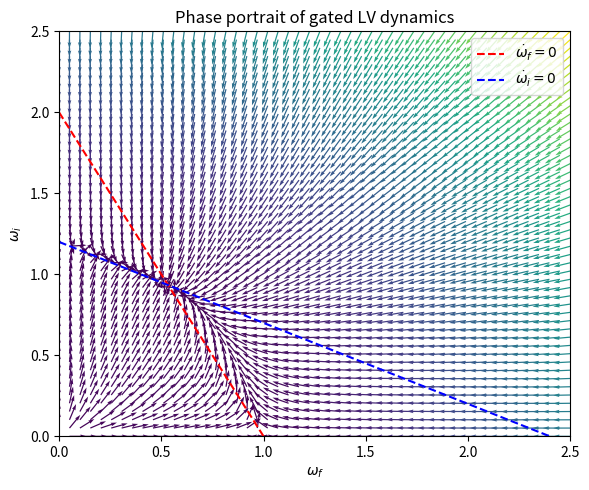

Write Python code to recreate this figure.
import numpy as np
import matplotlib.pyplot as plt

# Parameters (example values)
s_J, s_l = 1.0, 1.2
A_JJ, A_ll, A_Jl = 1.0, 1.0, 0.5

# Grid of (omega_f, omega_i) values
f = np.linspace(0, 2.5, 50)
i = np.linspace(0, 2.5, 50)
F, I = np.meshgrid(f, i)

# Lotka-Volterra derivatives
dF = F * (s_J - A_Jl * I - A_JJ * F)
dI = I * (s_l - A_Jl * F - A_ll * I)

# Normalize for direction field
magnitude = np.sqrt(dF**2 + dI**2) + 1e-8
dF_norm = dF / magnitude
dI_norm = dI / magnitude

# Plotting
plt.figure(figsize=(6, 5))
plt.quiver(F, I, dF_norm, dI_norm, magnitude, cmap='viridis', scale=30)
plt.xlabel(r'$\omega_f$')
plt.ylabel(r'$\omega_i$')
plt.title('Phase portrait of gated LV dynamics')

# Optional: plot nullclines
omega_f_nullcline = (s_J - A_Jl * i) / A_JJ
omega_i_nullcline = (s_l - A_Jl * f) / A_ll
plt.plot(omega_f_nullcline, i, 'r--', label=r'$\dot{\omega}_f = 0$')
plt.plot(f, omega_i_nullcline, 'b--', label=r'$\dot{\omega}_i = 0$')
plt.xlim([0, 2.5])
plt.ylim([0, 2.5])
plt.legend()
plt.tight_layout()
plt.show()